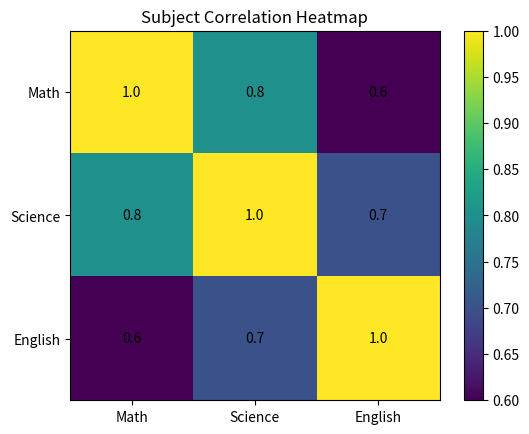

Recreate this plot in Python.
import matplotlib.pyplot as plt
import numpy as np

data = np.array([
    [1.0, 0.8, 0.6],
    [0.8, 1.0, 0.7],
    [0.6, 0.7, 1.0]
])

labels = ["Math", "Science", "English"]

plt.imshow(data)

plt.colorbar()

plt.xticks(range(3), labels)
plt.yticks(range(3), labels)

for i in range(3):
    for j in range(3):
        plt.text(j, i, data[i, j], ha="center", va="center")

plt.title("Subject Correlation Heatmap")
plt.show()
